The GitHub repository safe-cam/cctv-surveillance contains a labelled image folder "dataset" with 2 categories: gunshot, non gunshot. Examples follow, each with its label.

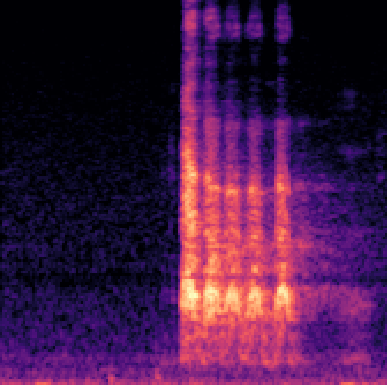
Label: non gunshot

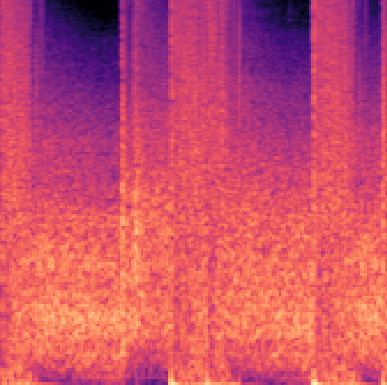
Label: gunshot

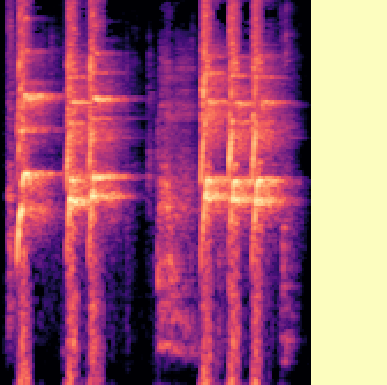
Label: non gunshot

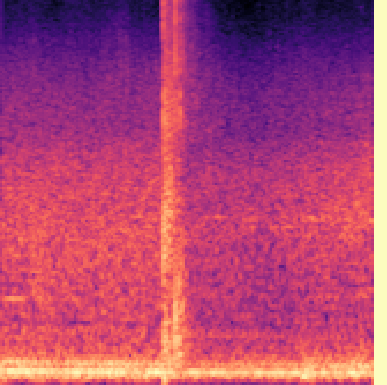
Label: gunshot

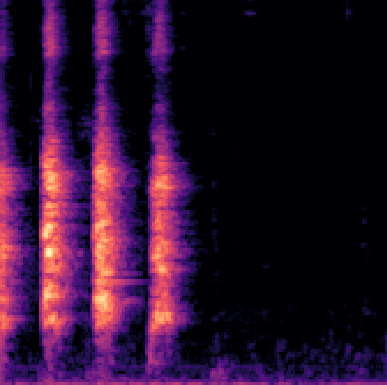
Label: non gunshot

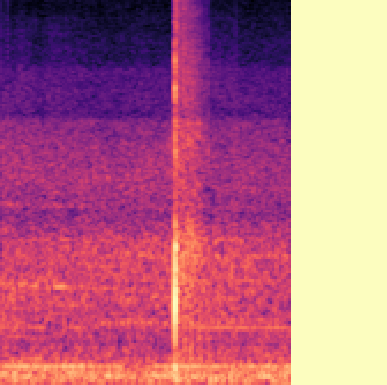
Label: gunshot
